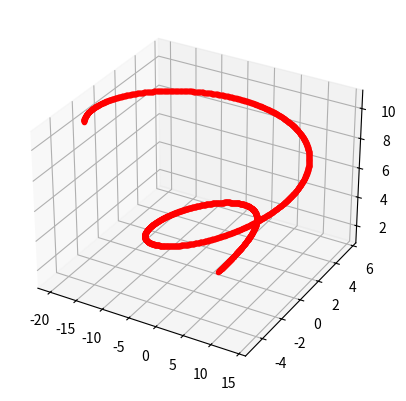

This figure's Python source:
#!/usr/bin/env python
# coding: utf-8

# In[1]:


import numpy as np
from matplotlib import pyplot as plt
import math
from mpl_toolkits import mplot3d


# In[ ]:





# In[ ]:





# In[2]:


def R_eta(phi, theta, psi):
    R = np.array([[math.cos(psi)*math.cos(theta), math.cos(psi)*math.sin(theta)*math.sin(phi) - math.cos(phi)*math.sin(psi), math.cos(phi)*math.cos(psi)*math.sin(theta) + math.sin(phi)*math.sin(psi)],
        [math.cos(theta)*math.sin(psi), math.sin(psi)*math.sin(theta)*math.sin(phi) + math.cos(phi)*math.cos(psi), math.cos(phi)*math.sin(theta)*math.sin(psi) - math.cos(psi)*math.sin(phi)],
        [- math.sin(theta), math.cos(theta)*math.sin(phi), math.cos(theta)*math.cos(phi)]])
    return R

# attitude of the quadrotor
def eta(phi, theta, psi):
    e = np.array([phi, theta, psi])
    return e.transpose()

def position(x,y,z):
    p = np.array([x,y,z])
    return p.transpose()

# linear translational velocity
def velocity(v_x, v_y, v_z):
    v = np.array([v_x, v_y, v_z])
    return v.transpose()

#  angular velocity
def zeta(p, q, r):
    z = np.array([p,q,r])
    return z.transpose()

# matrix relating the rotation angles η to the angular velocity ξ
def R_T(phi, theta):
    t  = np.array([[1, 0, -math.sin(theta)],[0, math.cos(phi), math.cos(theta)*math.sin(phi)],[0, -math.sin(phi), math.cos(theta)*math.cos(phi)]])
    return t


# In[3]:


np.linalg.inv(R_eta(0, 0, 0))


# In[4]:


R_eta(0, 0, 0).transpose()


# In[5]:


np.linalg.det(R_eta(0, 0, 0))


# In[6]:


def eta_dot(phi, theta, p, q, r ):
    print(np.linalg.inv(R_T(phi, theta)), zeta(p, q, r))
    return np.dot(np.linalg.inv(R_T(phi, theta)),zeta(p, q, r))


# In[7]:


eta_dot(0,0,1,1,1)


# In[8]:


def f_2(v_x, v_y, v_z):
    return - np.dot(d_p,velocity(v_x, v_y, v_z))/m

def S_zeta(p,q,r):
    return np.array([[0,-r,q],[r,0,-p],[-q,p,0]])


# In[9]:


def p_des(t):
    p_d = np.array([(1+t)*math.cos(0.5*t),(4+0.1*t)*math.sin(0.5*t),1+0.5*t])
    return p_d.transpose()
# Initial Conditions
p_in = np.array([0,0,0])
v_in = np.array([0,0,0])


# In[10]:


n=10
e_0 = np.zeros((6,n))
print(e_0)


# In[ ]:





# In[11]:


class des:
  ####  Desired Trajectory
    def __init__(self):
        self.trajectory()

    def pos_d(self,t):

        p_d = np.array([(1+t)*math.cos(0.5*t),(4+0.1*t)*math.sin(0.5*t),1+0.5*t])
        return p_d
    
    def vel_d(self,t):
        
        p_dot_d = np.array([math.cos(0.5*t) - 0.5*(1+t)*math.sin(0.5*t), 0.1*math.sin(0.5*t) + 0.5*(4+0.1*t)*math.cos(0.5*t), 0.5])
        return p_dot_d

    def acc_d(self,t):
        
        p_ddot_d = np.array([-0.5*math.sin(0.5*t) - 0.5*math.sin(0.5*t) - 0.25*(1+t)*math.cos(0.5*t), 0.05*math.cos(0.5*t) + 0.05*math.cos(0.5*t) - 0.25*(4+0.1*t)*math.sin(0.5*t),0])
        return p_ddot_d
    
    def trajectory(self):
        total_time = 20.0
        dt = 0.01
        self.dt = dt
        iter = int(total_time/dt)
        t_arr = np.linspace(0.0, total_time, iter)
        
        x_path = []
        y_path = []
        z_path = []

        x_dot_path = []
        y_dot_path = []
        z_dot_path = []

        x_ddot_path = []
        y_ddot_path = []
        z_ddot_path = []

        for i in range(iter):
            p = self.pos_d(t_arr[i])
            p_dot = self.vel_d(t_arr[i])
            p_ddot = self.acc_d(t_arr[i])
            
            x_path.append(p[0])
            y_path.append(p[1])
            z_path.append(p[2])

            x_dot_path.append(p_dot[0])
            y_dot_path.append(p_dot[1])
            z_dot_path.append(p_dot[2])

            x_ddot_path.append(p_ddot[0])
            y_ddot_path.append(p_ddot[1])
            z_ddot_path.append(p_ddot[2])
            
        
        self.x_path = x_path
        self.y_path = y_path
        self.z_path = z_path

        self.x_dot_path = x_dot_path
        self.y_dot_path = y_dot_path
        self.z_dot_path = z_dot_path

        self.x_ddot_path = x_ddot_path
        self.y_ddot_path = y_ddot_path
        self.z_ddot_path = z_ddot_path


# In[13]:


class smc:
    
    def __init__(self,m,alpha_1,alpha_2,beta,d_p,dt):
        # Gravity Vector
        self.g = np.array([0 , 0 , -9.8]).transpose()
        self.m = m
        self.alpha_1 = alpha_1
        self.alpha_2 = alpha_2
        self.beta=beta
        self.d_p = d_p
        self.dt=dt
    
    def controller(self, p, p_dot, p_d, p_dot_d, p_ddot_d, psi_d):
        
        self.p = p
        self.p_dot = p_dot
        
        #Desired
        self.p_d = p_d
        self.p_dot_d = p_dot_d
        self.p_ddot_d = p_ddot_d
        self.psi_d = psi_d
        
        total_time = 20.0
        dt = 0.01
        iter = int(total_time/dt)
        p_e = np.zeros((iter,3))
        v_e = np.zeros((iter,3))
        s_0 = np.zeros((iter,3))
        
        p_e[:,0] = self.p_d - self.p
        v_e[:,0] = self.p_dot_d - self.p_dot
        s_0[:,0] = 0
        
        t_arr = np.linspace(0.0, total_time, iter)

        # Numerical Integration
        for i in range(iter):
            p_e[:,i+1] = p_e[:,i] + v_e[:,i]*self.dt
            v_e[:,i+1] = v_e[:,i] + self.dt*(self.p_ddot_d - self.p_dot)
            s_0[:,i+1] = s_0[:,i] + (self.alpha_1*p_e[:,i] + self.alpha_2*v_e[:,i])*self.dt + (v_e[:,i+1] - v_e[:i])
            
        E = self.alpha_1*p_e[:,iter] + self.alpha_2*v_e[:,iter] + self.p_ddot_d + self.g[2] + np.dot(self.d_p,self.p_dot)/self.m
        E_hat = E + beta[0]*np.sign(s_0[:,iter])
            
        phi_d = np.arcsin((E_hat[0]*np.sin(self.psi_d) - E_hat[1]*np.cos(self.psi_d))/np.linalg.norm(E_hat, 2))
        theta_d = np.arctan((E_hat[0]*np.cos(self.psi_d) + E_hat[1]*np.sin(self.psi_d))/E_hat[2])
        u_t = np.dot(R_eta(phi_d,theta_d,self.psi_d).transpose(), E_hat)
            
        self.update()
            
        #def update(self):
            
        
        
        
        


# In[ ]:





# In[14]:


if __name__ == "__main__":
    
    # Mass of the quadrotor
    m = 0.47
    alpha_1 = 5
    alpha_2 = alpha_1
    beta = np.array([0.01,1.5,2])
    # coefficients of the rotary inertia
    J_p = np.diag(np.array([4.9e-3 ,4.9e-3 ,8.8e-3]))
    # moments in the body-fixed frame
    Tau_n = np.array([1 ,1 , 1]).transpose()
    # Air Drag
    d_p = np.diag(np.array([4e-7,4e-7,4e-7]))
    # aerodynamic drag coefficients
    d_eta = np.diag(np.array([6e-5,6e-5,6e-5]))
    
    Des = des()
    x_des = Des.x_path
    y_des = Des.y_path
    z_des = Des.z_path
    
    x_dot_des = Des.x_dot_path
    y_dot_des = Des.y_dot_path
    z_dot_des = Des.z_dot_path
    
    x_ddot_des = Des.x_ddot_path
    y_ddot_des = Des.y_ddot_path
    z_ddot_des = Des.z_ddot_path
    
    dt = Des.dt
    


# In[ ]:





# In[15]:


fig = plt.figure();
ax = plt.axes(projection = '3d');
ax.plot3D(x_des, y_des, z_des, linestyle = '-.', marker = '.', color = 'red');


# In[ ]:




